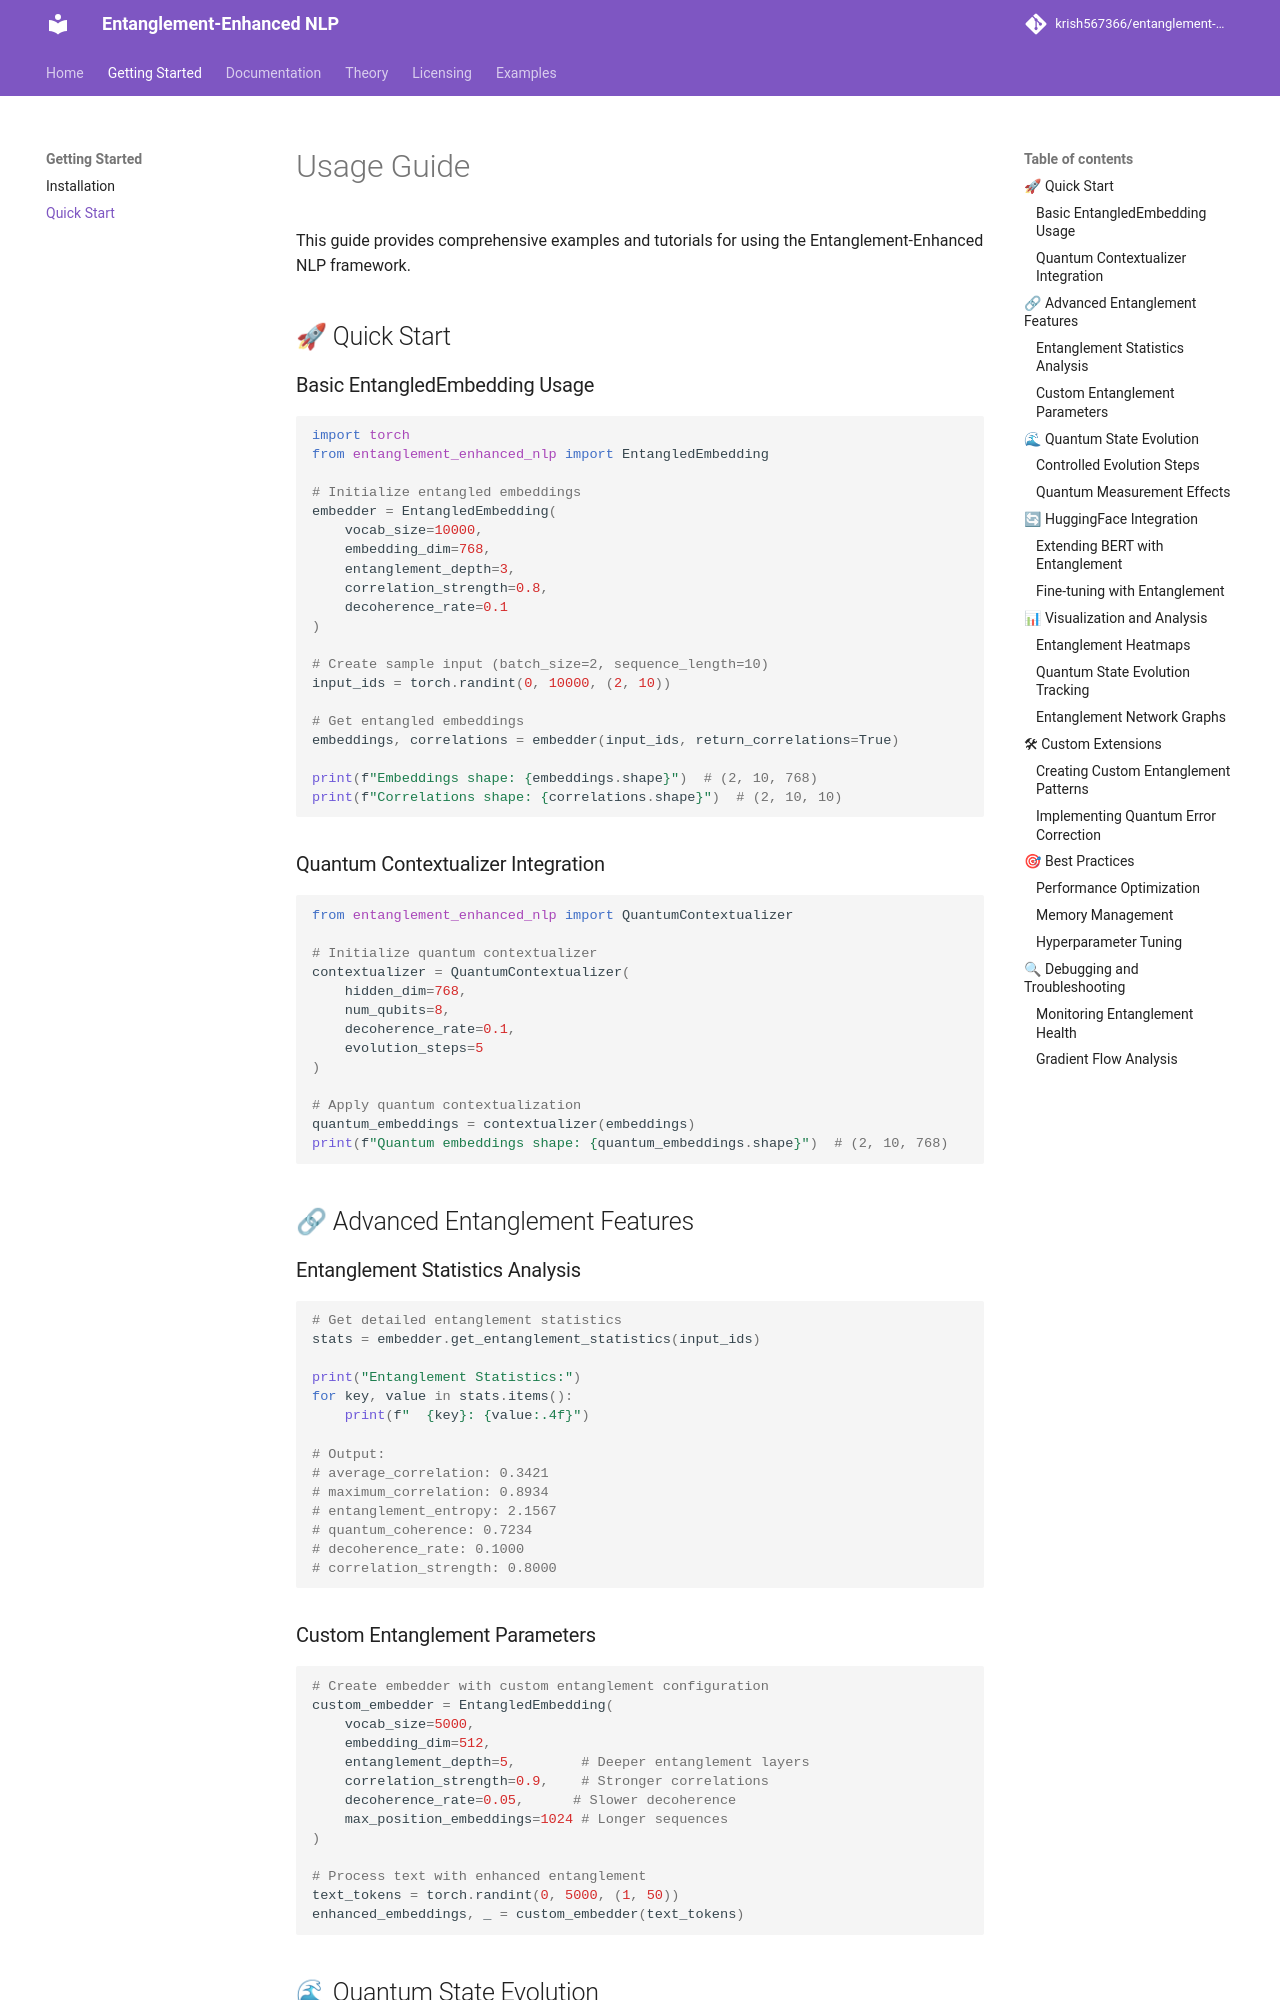

repository: krish567366/entanglement-enhanced-nlp · page: usage/index.html · generator: mkdocs

# Usage Guide

This guide provides comprehensive examples and tutorials for using the Entanglement-Enhanced NLP framework.

## 🚀 Quick Start

### Basic EntangledEmbedding Usage

```python
import torch
from entanglement_enhanced_nlp import EntangledEmbedding

# Initialize entangled embeddings
embedder = EntangledEmbedding(
    vocab_size=10000,
    embedding_dim=768,
    entanglement_depth=3,
    correlation_strength=0.8,
    decoherence_rate=0.1
)

# Create sample input (batch_size=2, sequence_length=10)
input_ids = torch.randint(0, 10000, (2, 10))

# Get entangled embeddings
embeddings, correlations = embedder(input_ids, return_correlations=True)

print(f"Embeddings shape: {embeddings.shape}")  # (2, 10, 768)
print(f"Correlations shape: {correlations.shape}")  # (2, 10, 10)
```

### Quantum Contextualizer Integration

```python
from entanglement_enhanced_nlp import QuantumContextualizer

# Initialize quantum contextualizer
contextualizer = QuantumContextualizer(
    hidden_dim=768,
    num_qubits=8,
    decoherence_rate=0.1,
    evolution_steps=5
)

# Apply quantum contextualization
quantum_embeddings = contextualizer(embeddings)
print(f"Quantum embeddings shape: {quantum_embeddings.shape}")  # (2, 10, 768)
```

## 🔗 Advanced Entanglement Features

### Entanglement Statistics Analysis

```python
# Get detailed entanglement statistics
stats = embedder.get_entanglement_statistics(input_ids)

print("Entanglement Statistics:")
for key, value in stats.items():
    print(f"  {key}: {value:.4f}")

# Output:
# average_correlation: 0.3421
# maximum_correlation: 0.8934
# entanglement_entropy: 2.1567
# quantum_coherence: 0.7234
# decoherence_rate: 0.1000
# correlation_strength: 0.8000
```

### Custom Entanglement Parameters

```python
# Create embedder with custom entanglement configuration
custom_embedder = EntangledEmbedding(
    vocab_size=5000,
    embedding_dim=512,
    entanglement_depth=5,        # Deeper entanglement layers
    correlation_strength=0.9,    # Stronger correlations
    decoherence_rate=0.05,      # Slower decoherence
    max_position_embeddings=1024 # Longer sequences
)

# Process text with enhanced entanglement
text_tokens = torch.randint(0, 5000, (1, 50))
enhanced_embeddings, _ = custom_embedder(text_tokens)
```

## 🌊 Quantum State Evolution
